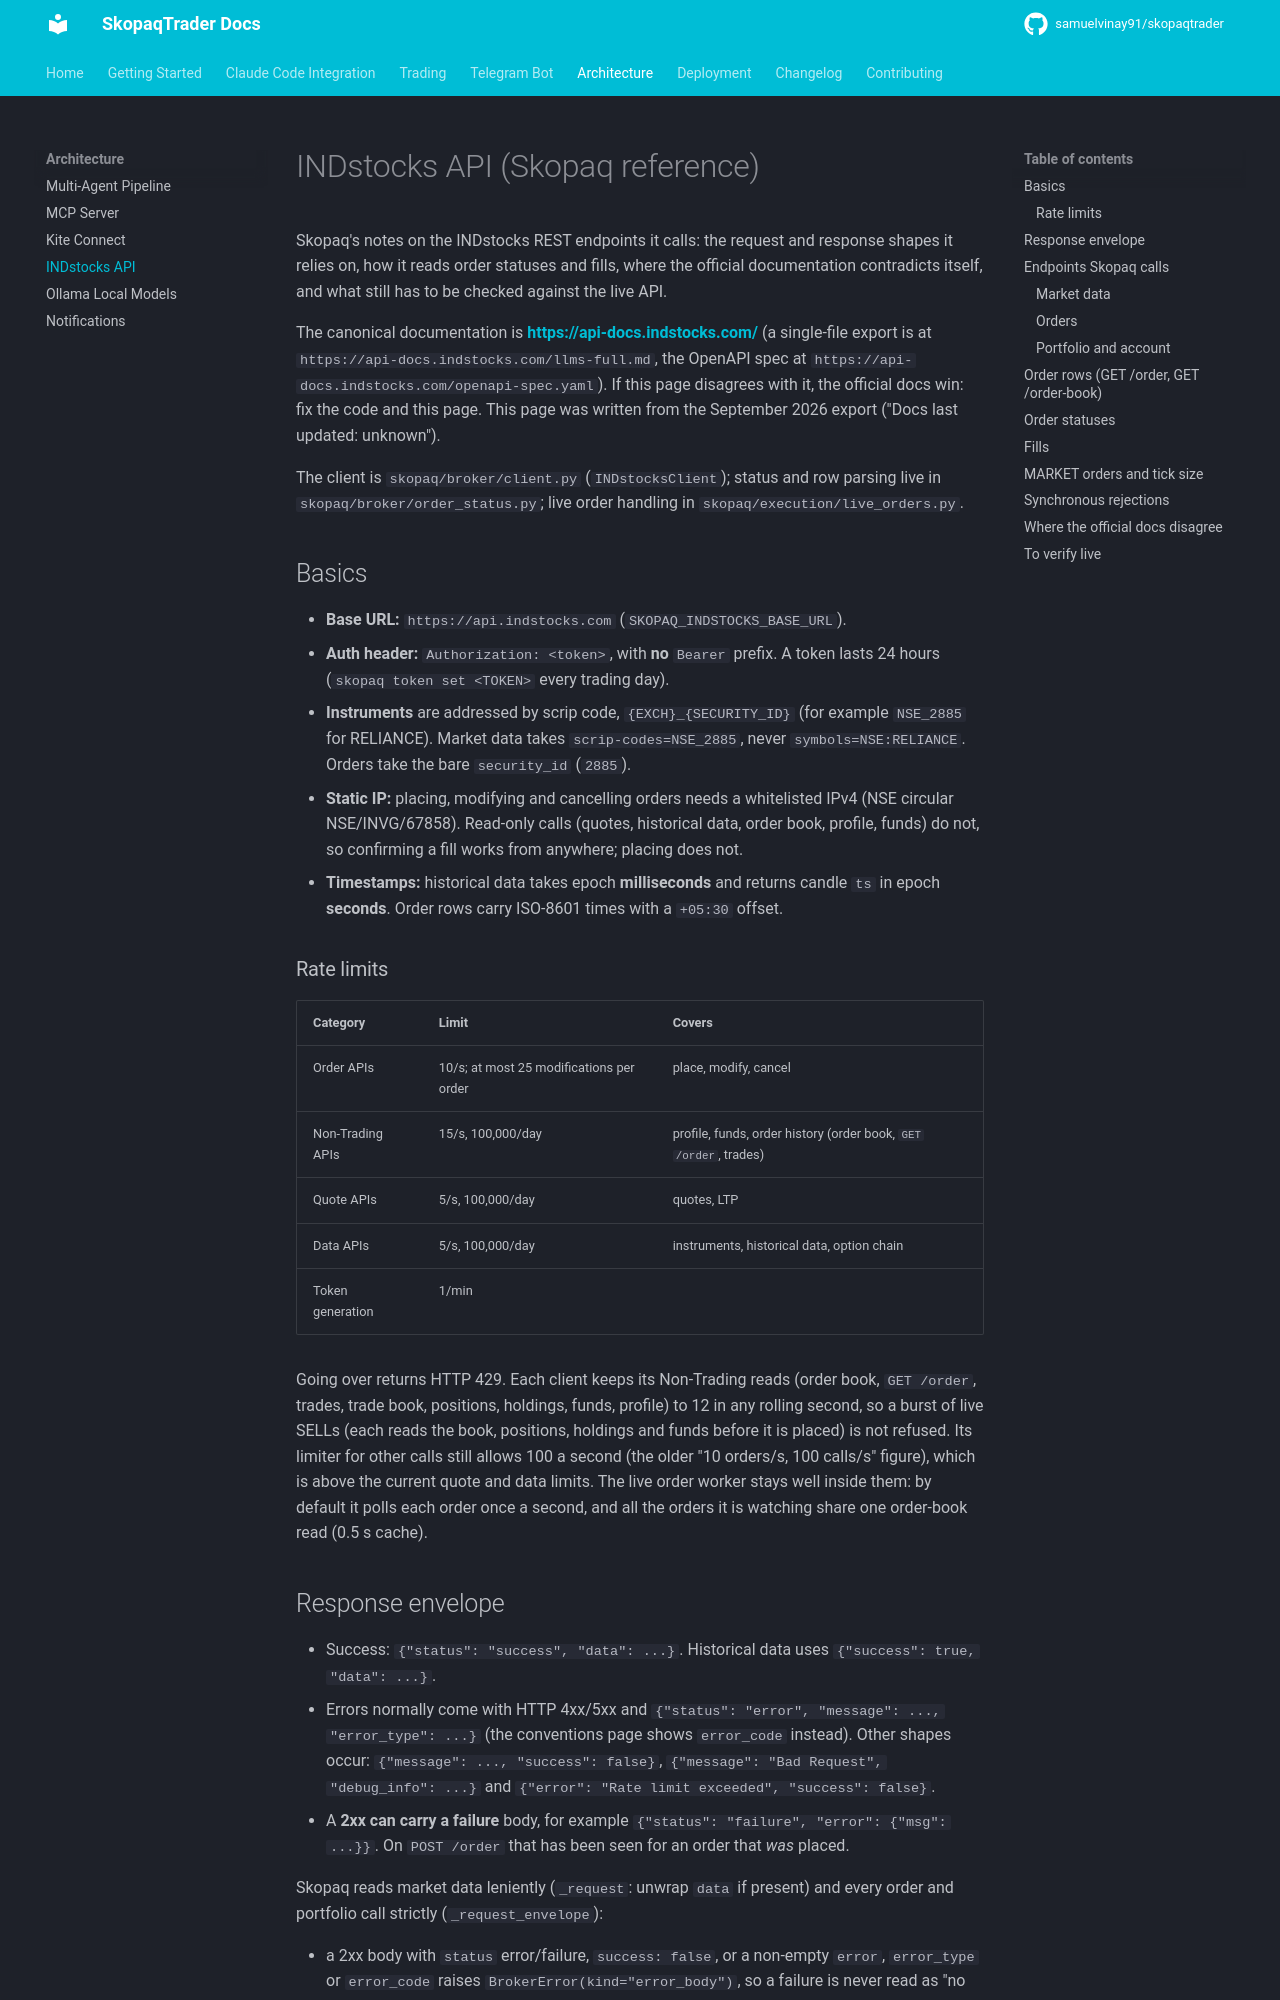

repository: Skopaq-AI/skopaqtrader · page: indstocks_api/index.html · generator: mkdocs

# INDstocks API (Skopaq reference)

Skopaq's notes on the INDstocks REST endpoints it calls: the request and response shapes
it relies on, how it reads order statuses and fills, where the official documentation
contradicts itself, and what still has to be checked against the live API.

The canonical documentation is **<https://api-docs.indstocks.com/>** (a single-file export
is at `https://api-docs.indstocks.com/llms-full.md`, the OpenAPI spec at
`https://api-docs.indstocks.com/openapi-spec.yaml`). If this page disagrees with it, the
official docs win: fix the code and this page. This page was written from the
September 2026 export ("Docs last updated: unknown").

The client is `skopaq/broker/client.py` (`INDstocksClient`); status and row parsing live in
`skopaq/broker/order_status.py`; live order handling in `skopaq/execution/live_orders.py`.

## Basics

- **Base URL:** `https://api.indstocks.com` (`SKOPAQ_INDSTOCKS_BASE_URL`).
- **Auth header:** `Authorization: <token>`, with **no** `Bearer` prefix. A token lasts
  24 hours (`skopaq token set <TOKEN>` every trading day).
- **Instruments** are addressed by scrip code, `{EXCH}_{SECURITY_ID}` (for example
  `NSE_2885` for RELIANCE). Market data takes `scrip-codes=NSE_2885`, never
  `symbols=NSE:RELIANCE`. Orders take the bare `security_id` (`2885`).
- **Static IP:** placing, modifying and cancelling orders needs a whitelisted IPv4 (NSE
  circular NSE/INVG/67858). Read-only calls (quotes, historical data, order book, profile,
  funds) do not, so confirming a fill works from anywhere; placing does not.
- **Timestamps:** historical data takes epoch **milliseconds** and returns candle `ts` in
  epoch **seconds**. Order rows carry ISO-8601 times with a `+05:30` offset.

### Rate limits

| Category | Limit | Covers |
|----------|-------|--------|
| Order APIs | 10/s; at most 25 modifications per order | place, modify, cancel |
| Non-Trading APIs | 15/s, 100,000/day | profile, funds, order history (order book, `GET /order`, trades) |
| Quote APIs | 5/s, 100,000/day | quotes, LTP |
| Data APIs | 5/s, 100,000/day | instruments, historical data, option chain |
| Token generation | 1/min | |

Going over returns HTTP 429. Each client keeps its Non-Trading reads (order book,
`GET /order`, trades, trade book, positions, holdings, funds, profile) to 12 in any rolling
second, so a burst of live SELLs (each reads the book, positions, holdings and funds
before it is placed) is not refused. Its limiter for other calls still allows 100 a
second (the older "10 orders/s, 100 calls/s" figure), which is above the current quote
and data limits. The live order worker stays well inside them: by default it polls each
order once a second, and all the orders it is watching share one order-book read (0.5 s
cache).
